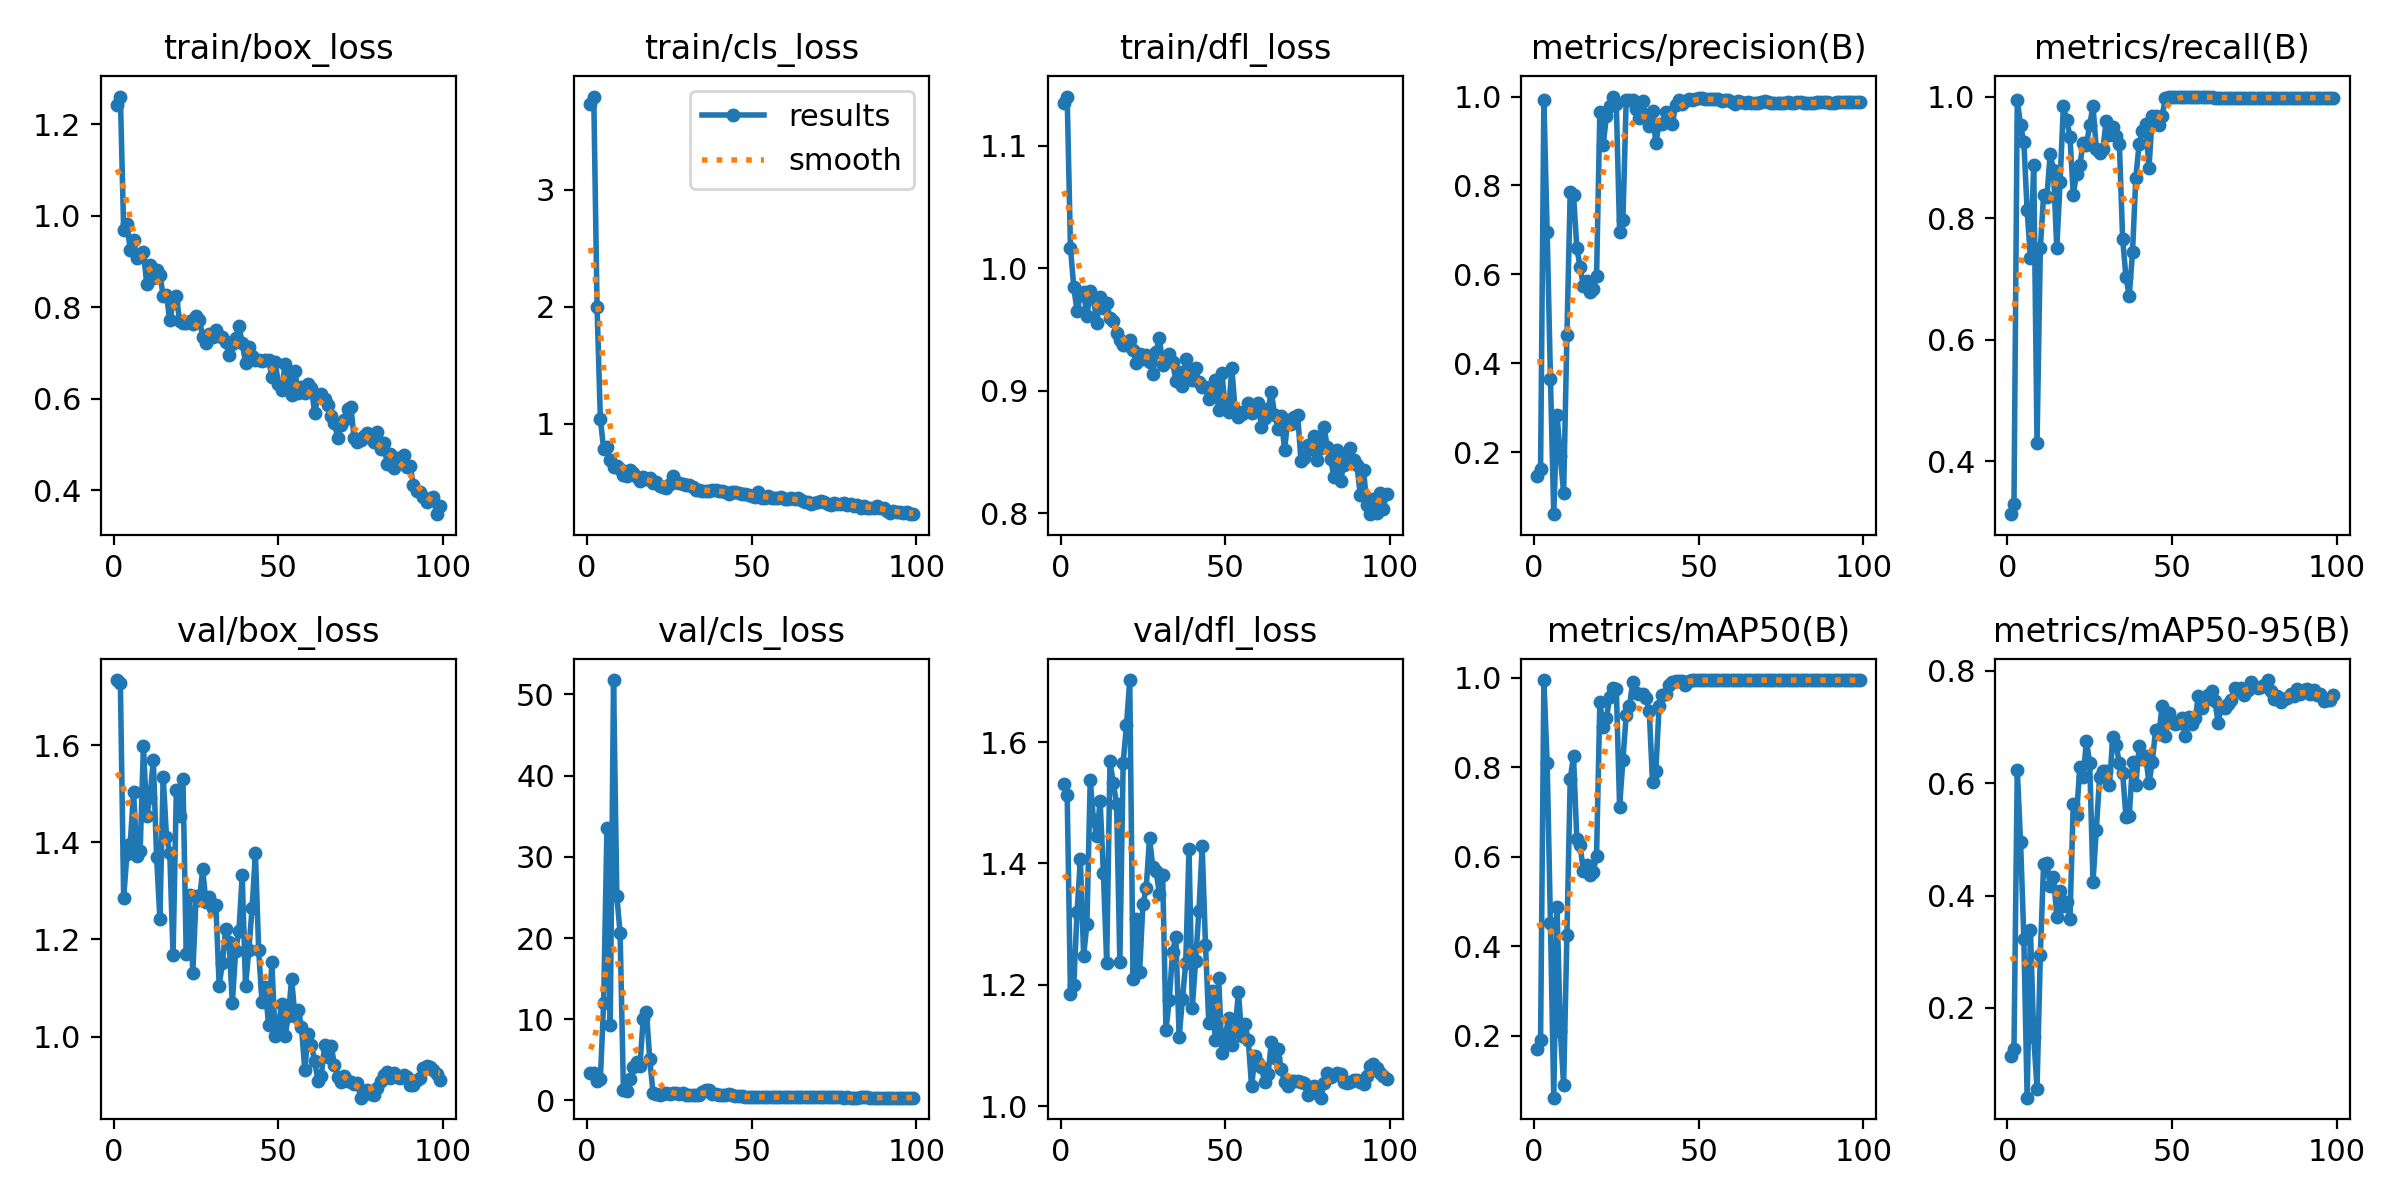

Data behind this chart, as committed beside it:
epoch, time, train/box_loss, train/cls_loss, train/dfl_loss, metrics/precision(B), metrics/recall(B), metrics/mAP50(B), metrics/mAP50-95(B), val/box_loss, val/cls_loss, val/dfl_loss, lr/pg0, lr/pg1, lr/pg2
1, 3.833, 1.242, 3.733, 1.134, 0.1453, 0.3125, 0.1702, 0.1141, 1.734, 3.343, 1.531, 5.001e-05, 5.001e-05, 5.001e-05
2, 5.807, 1.26, 3.798, 1.14, 0.1619, 0.3294, 0.1894, 0.1272, 1.728, 3.383, 1.513, 0.0001155, 0.0001155, 0.0001155
3, 7.935, 0.9695, 1.997, 1.017, 0.9932, 0.994, 0.995, 0.6237, 1.286, 2.372, 1.185, 0.0001797, 0.0001797, 0.0001797
4, 10.19, 0.9821, 1.044, 0.9846, 0.6961, 0.953, 0.81, 0.496, 1.376, 2.627, 1.199, 0.0002426, 0.0002426, 0.0002426
5, 12.32, 0.9256, 0.7832, 0.9649, 0.3656, 0.925, 0.4518, 0.3235, 1.397, 12.02, 1.319, 0.0003042, 0.0003042, 0.0003042
6, 14.43, 0.9472, 0.8012, 0.9781, 0.06049, 0.8125, 0.0611, 0.04016, 1.504, 33.57, 1.407, 0.0003644, 0.0003644, 0.0003644
7, 16.55, 0.9078, 0.6886, 0.9802, 0.2833, 0.7344, 0.4872, 0.3388, 1.371, 9.268, 1.248, 0.0004234, 0.0004234, 0.0004234
8, 18.67, 0.9114, 0.6326, 0.9607, 0.1906, 0.8876, 0.2111, 0.1481, 1.381, 51.77, 1.301, 0.000481, 0.000481, 0.000481
9, 20.78, 0.9212, 0.6423, 0.9813, 0.1084, 0.4292, 0.08868, 0.05648, 1.598, 25.18, 1.538, 0.0005372, 0.0005372, 0.0005372
10, 22.9, 0.8514, 0.618, 0.975, 0.4641, 0.75, 0.4246, 0.294, 1.454, 20.59, 1.471, 0.0005922, 0.0005922, 0.0005922
11, 25.02, 0.8916, 0.5653, 0.9557, 0.7853, 0.8383, 0.7733, 0.4564, 1.493, 1.287, 1.445, 0.0006458, 0.0006458, 0.0006458
12, 27.16, 0.8641, 0.5523, 0.9762, 0.7796, 0.8346, 0.8246, 0.4586, 1.57, 1.192, 1.503, 0.0006982, 0.0006982, 0.0006982
13, 29.28, 0.8823, 0.6079, 0.9679, 0.6602, 0.9059, 0.6403, 0.4168, 1.369, 2.673, 1.384, 0.0007492, 0.0007492, 0.0007492
14, 31.4, 0.8705, 0.5834, 0.972, 0.6166, 0.8785, 0.6266, 0.4338, 1.242, 4.138, 1.237, 0.0007989, 0.0007989, 0.0007989
15, 33.51, 0.8255, 0.5469, 0.9592, 0.5745, 0.75, 0.5671, 0.3626, 1.535, 4.789, 1.568, 0.0008472, 0.0008472, 0.0008472
16, 35.62, 0.8274, 0.5116, 0.9569, 0.5844, 0.8594, 0.5818, 0.4086, 1.411, 4.181, 1.532, 0.0008943, 0.0008943, 0.0008943
17, 37.73, 0.7714, 0.5509, 0.9471, 0.5598, 0.9844, 0.5599, 0.3807, 1.378, 9.999, 1.499, 0.00094, 0.00094, 0.00094
18, 39.84, 0.8097, 0.5258, 0.9415, 0.5659, 0.9619, 0.5664, 0.3889, 1.167, 10.89, 1.238, 0.0009844, 0.0009844, 0.0009844
19, 41.96, 0.8252, 0.5375, 0.9371, 0.5955, 0.934, 0.6025, 0.3575, 1.507, 5.062, 1.566, 0.001027, 0.001027, 0.001027
20, 44.06, 0.7687, 0.4928, 0.9371, 0.9652, 0.8384, 0.9452, 0.5638, 1.453, 0.9376, 1.627, 0.001069, 0.001069, 0.001069
21, 46.16, 0.7664, 0.5028, 0.9418, 0.8905, 0.8723, 0.8907, 0.5434, 1.531, 0.8282, 1.702, 0.00111, 0.00111, 0.00111
22, 48.25, 0.7655, 0.4684, 0.9333, 0.9557, 0.8867, 0.9091, 0.6288, 1.17, 0.7073, 1.209, 0.001149, 0.001149, 0.001149
23, 50.44, 0.77, 0.4647, 0.9226, 0.9791, 0.9234, 0.9582, 0.6106, 1.291, 0.8388, 1.308, 0.001187, 0.001187, 0.001187
24, 52.55, 0.7641, 0.4513, 0.9302, 1, 0.9206, 0.9767, 0.6756, 1.132, 0.8557, 1.221, 0.001223, 0.001223, 0.001223
25, 54.72, 0.7802, 0.4835, 0.9263, 0.9822, 0.9531, 0.9758, 0.6352, 1.288, 0.8084, 1.333, 0.001258, 0.001258, 0.001258
26, 56.81, 0.7725, 0.5523, 0.9293, 0.6947, 0.9844, 0.712, 0.4241, 1.28, 0.9448, 1.359, 0.001254, 0.001254, 0.001254
27, 58.93, 0.7353, 0.5083, 0.9233, 0.7212, 0.9137, 0.8157, 0.5172, 1.344, 0.8925, 1.442, 0.001238, 0.001238, 0.001238
28, 61.03, 0.7207, 0.4931, 0.9141, 0.9932, 0.9062, 0.9163, 0.6112, 1.276, 0.8321, 1.394, 0.001221, 0.001221, 0.001221
29, 63.11, 0.7405, 0.4833, 0.9316, 0.9931, 0.9142, 0.9361, 0.622, 1.288, 0.8802, 1.387, 0.001205, 0.001205, 0.001205
30, 65.21, 0.7359, 0.4765, 0.9435, 0.9927, 0.9595, 0.9917, 0.6217, 1.265, 0.7198, 1.35, 0.001188, 0.001188, 0.001188
31, 67.33, 0.7493, 0.4786, 0.921, 0.9713, 0.9375, 0.9659, 0.5975, 1.271, 0.701, 1.381, 0.001172, 0.001172, 0.001172
32, 69.43, 0.7367, 0.4652, 0.9278, 0.9522, 0.9505, 0.9637, 0.6816, 1.105, 0.6304, 1.125, 0.001155, 0.001155, 0.001155
33, 71.64, 0.735, 0.4344, 0.9299, 0.9902, 0.9347, 0.9635, 0.668, 1.152, 0.6264, 1.175, 0.001139, 0.001139, 0.001139
34, 73.77, 0.7244, 0.4341, 0.9236, 0.9515, 0.9219, 0.9547, 0.6357, 1.222, 0.6685, 1.255, 0.001122, 0.001122, 0.001122
35, 75.89, 0.6956, 0.4278, 0.9084, 0.9339, 0.7656, 0.925, 0.6185, 1.194, 1.039, 1.279, 0.001106, 0.001106, 0.001106
36, 78, 0.7185, 0.4237, 0.915, 0.9677, 0.7031, 0.7674, 0.5401, 1.069, 1.311, 1.114, 0.001089, 0.001089, 0.001089
37, 80.11, 0.7326, 0.4266, 0.9037, 0.8954, 0.6718, 0.7915, 0.5408, 1.176, 1.332, 1.177, 0.001073, 0.001073, 0.001073
38, 82.24, 0.7585, 0.4337, 0.9264, 0.9389, 0.7441, 0.9378, 0.6373, 1.218, 0.83, 1.236, 0.001056, 0.001056, 0.001056
39, 84.36, 0.7218, 0.4347, 0.9162, 0.9385, 0.8665, 0.9615, 0.596, 1.333, 0.8253, 1.424, 0.00104, 0.00104, 0.00104
40, 86.49, 0.6789, 0.4292, 0.9091, 0.9653, 0.9219, 0.9637, 0.6656, 1.104, 0.6473, 1.162, 0.001023, 0.001023, 0.001023
41, 88.6, 0.7133, 0.4245, 0.9185, 0.9444, 0.9434, 0.983, 0.6432, 1.177, 0.6596, 1.24, 0.001007, 0.001007, 0.001007
42, 90.72, 0.6924, 0.4231, 0.9068, 0.9382, 0.9544, 0.9908, 0.6488, 1.264, 0.7137, 1.321, 0.0009904, 0.0009904, 0.0009904
43, 92.85, 0.6844, 0.402, 0.9032, 0.9799, 0.883, 0.9932, 0.5996, 1.377, 0.7994, 1.429, 0.0009739, 0.0009739, 0.0009739
44, 94.96, 0.6854, 0.4148, 0.9031, 0.9924, 0.9688, 0.9932, 0.6383, 1.178, 0.6258, 1.266, 0.0009574, 0.0009574, 0.0009574
45, 97.07, 0.6819, 0.4183, 0.8932, 0.9838, 0.9688, 0.9932, 0.6946, 1.07, 0.5099, 1.137, 0.0009409, 0.0009409, 0.0009409
46, 99.29, 0.6837, 0.4126, 0.8991, 0.9896, 0.9531, 0.9846, 0.6884, 1.102, 0.507, 1.189, 0.0009244, 0.0009244, 0.0009244
47, 101.4, 0.6855, 0.4051, 0.9087, 0.9945, 0.9688, 0.9932, 0.7382, 1.023, 0.4896, 1.109, 0.0009078, 0.0009078, 0.0009078
48, 103.6, 0.6469, 0.3978, 0.8843, 0.9911, 0.9982, 0.995, 0.6833, 1.153, 0.4663, 1.211, 0.0008913, 0.0008913, 0.0008913
49, 105.7, 0.6809, 0.396, 0.9143, 0.9945, 1, 0.995, 0.7242, 1.002, 0.4395, 1.088, 0.0008748, 0.0008748, 0.0008748
50, 107.9, 0.6318, 0.3858, 0.8858, 0.996, 1, 0.995, 0.7091, 1.025, 0.4498, 1.115, 0.0008583, 0.0008583, 0.0008583
51, 110, 0.62, 0.3754, 0.8828, 0.9972, 1, 0.995, 0.7056, 1.067, 0.44, 1.145, 0.0008418, 0.0008418, 0.0008418
52, 112.1, 0.6754, 0.4167, 0.9188, 0.995, 1, 0.995, 0.7069, 1.001, 0.4113, 1.101, 0.0008253, 0.0008253, 0.0008253
53, 114.3, 0.6382, 0.3707, 0.8844, 0.9947, 1, 0.995, 0.7167, 1.042, 0.437, 1.125, 0.0008088, 0.0008088, 0.0008088
54, 116.4, 0.607, 0.3651, 0.8785, 0.9944, 1, 0.995, 0.6834, 1.119, 0.4613, 1.188, 0.0007923, 0.0007923, 0.0007923
55, 118.5, 0.6595, 0.3841, 0.8808, 0.9946, 0.9999, 0.995, 0.7186, 1.043, 0.4245, 1.116, 0.0007758, 0.0007758, 0.0007758
56, 120.6, 0.6124, 0.3674, 0.8839, 0.9934, 0.9996, 0.995, 0.7057, 1.055, 0.4278, 1.135, 0.0007593, 0.0007593, 0.0007593
57, 122.7, 0.6253, 0.3713, 0.8898, 0.9898, 0.9985, 0.995, 0.7153, 1.019, 0.4296, 1.109, 0.0007428, 0.0007428, 0.0007428
58, 124.9, 0.6127, 0.3695, 0.8817, 0.9921, 0.999, 0.995, 0.7546, 0.9312, 0.3874, 1.033, 0.0007263, 0.0007263, 0.0007263
59, 127.1, 0.6328, 0.3727, 0.8853, 0.9933, 0.9999, 0.995, 0.7334, 1.005, 0.4073, 1.082, 0.0007098, 0.0007098, 0.0007098
60, 129.3, 0.6224, 0.3633, 0.8904, 0.988, 0.9998, 0.995, 0.7489, 0.983, 0.4045, 1.071, 0.0006933, 0.0006933, 0.0006933
... 39 more rows
